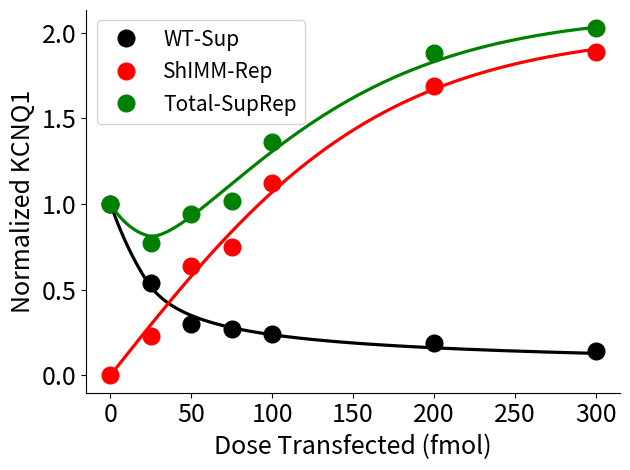

This figure's Python source:
# coding=utf-8
# General Code Structure (GCS) for one-dimensional plot
# 
# A. Code sructure is re-organised using standard C++ to fit into my project.
# B. The friendly style makes the project easier understood.
# C. The version is more extendable whatever to further 1D,2D or another single cell model. 
# 
# Under Intellectual Property Protection.
# 
# 
# [redacted]
# Last update : 15-11-2018
# 



import sys
defaultencoding = 'utf-8'
if sys.getdefaultencoding() != defaultencoding:
    reload(sys)
    sys.setdefaultencoding(defaultencoding)




import numpy as np
import scipy as sp
import scipy.optimize as opt
import matplotlib.pyplot as plt

def useLargeSize(axis,marker_lines = None, fontsize = 18,fontproperties=None):
    '''
      Use larger font for labels, legend of X Y axis
      Bold lines for all
    '''
    axis.spines['top'].set_color('none')
    axis.spines['right'].set_color('none')
    axis.xaxis.get_label().set_size(fontsize)
    axis.yaxis.get_label().set_size(fontsize)
    # Set font size separately for x and y axis
    for label in axis.xaxis.get_ticklabels():
        label.set_fontsize(18)
    for label in axis.yaxis.get_ticklabels():
        label.set_fontsize(18)     
    # Set line width
    LW = 2.3
    for line in axis.get_lines():
        line.set_lw( LW )
    leg = axis.get_legend()
    if(leg):
        ltext  = leg.get_texts()  # all the text.Text instance in the legend
        if(fontproperties):
            plt.setp(ltext, fontproperties=fontproperties)        
        plt.setp(ltext, fontsize='x-large')
        llines = leg.get_lines()  # all the lines.Line2D instance in the legend
        plt.setp(llines,linewidth= LW )
        if(marker_lines and len(marker_lines)>=len(llines)):
            for i in range(0,len(llines)):
                plt.setp(llines[i], 
                    marker = marker_lines[i].get_marker(), 
                    markeredgecolor= marker_lines[i].get_markeredgecolor(),\
                    markerfacecolor= marker_lines[i].get_markerfacecolor(),\
                    markeredgewidth= marker_lines[i].get_markeredgewidth(),
                    markersize= marker_lines[i].get_markersize() )









# Pandit model original

		# // L-type Ca2+ current
		# ICaL = gCaL*d*((0.9+Cainact/10.0)*f11+(0.1-Cainact/10.0)*f12)*(Volt-65.0);
		# d_ = 1.0/(1+exp((Volt+15.3)/-5.0));
		# f11_ = 1.0/(1+exp((Volt+26.7)/5.4));
		# f12_ = f11_;
		# Cainact_ = 1.0/(1.0+CaSS/0.01);
		# taud = 0.00305*exp(-0.0045*pow(Volt+7.0,2))+0.00105*exp(-0.002*pow(Volt-18.0,2))+0.00025;
		# tauf11 = 0.105*exp(-pow((Volt+45.0)/12.0,2))
		# 		+0.04/(1.0+exp((-Volt+25.0)/25.0))
		# 		+0.015/(1.0+exp((Volt+75.0)/25.0))
		# 		+0.0017;
		# tauf12 = 0.041*exp(-pow((Volt+47.0)/12.0,2))
		# 		+0.08/(1.0+exp((Volt+55.0)/-5.0))
		# 		+0.015/(1.0+exp((Volt+75.0)/25.0))
		# 		+0.0017;


# dose-dependent



# control activation gate steady state curve

# # dose dependent
#   0.00, 1.00
#  25.00, 0.54
#  50.00, 0.30
#  75.00, 0.27
# 100.00, 0.24
# 200.00, 0.19
# 300.00, 0.14

# dose dependent
#   0.00, 1.00
#  25.00, 0.77
#  50.00, 0.94
#  75.00, 1.02
# 100.00, 1.36
# 200.00, 1.88
# 300.00, 2.03





# Sup
volt = np.array([0.00001, 25.00, 50.00, 75.00, 100.00, 200.00, 300.00])
d_inf = np.array([1.00, 0.54, 0.30, 0.27, 0.24, 0.19, 0.14])
# Rep
shimm = np.array([0.00001, 0.23, 0.64, 0.75, 1.12, 1.69, 1.89])
# Total
total = np.array([1.00, 0.77, 0.94, 1.02, 1.36, 1.88, 2.03])





# so2 activation gate steady state curve
# so2_m_inf = np.array([0.04, 0.16, 0.76, 0.97, 0.97, 0.99])
# temp = np.array([0.05, 0.17, 0.80, 1.02, 1.02, 1.04])
# so2_m_inf_err = np.abs(so2_m_inf - temp)




# Way 1: standard error bar 
plt.figure(1)
# useLargeSize(plt.gca())
plt.xlabel("Dose Transfected (fmol)")
plt.ylabel("Normalized KCNQ1")
# -- Sup --
plt.plot(volt,d_inf,'o',color='black',mec='black',ms = 12,label = "WT-Sup")
# -- Rep --
plt.plot(volt,shimm,'o',color='red',mec='red',ms = 12,label = "ShIMM-Rep")
useLargeSize(plt.gca())
# -- SQT6 --
plt.plot(volt,total,'o',color='green',mec='green',ms = 12,label = "Total-SupRep")
useLargeSize(plt.gca())

# Way 2：Standard for logx  Dont delete！！
# plt.figure(2)
# useLargeSize(plt.gca())
# plt.xlabel("Concentration of SO$_{2}$ derivatives (μmol)")
# plt.ylabel("Increase rate of I$\mathrm{_{CaL}}$(%)")
# plt.semilogx(SO2,incre_rate,'o',ms=5,lw = '2.3',color='black')
# plt.show()





# --------------------------分割线，以下为拟合部分---------------------------

def Boltzmannequation(x, a, b):
    return 1.0/(1.0+np.exp(1.0*(x + a)/b));

def exp_func(x, a, b):
    return a*pow(x,b)
    
def exp_func2(x, c):
    return pow(c,x)

def ln_func(x, a, b, c):
    # return a*np.log(x+b) + c 
    # return a * (1 - np.exp(-2*b*x)) / (1 + np.exp(-2*b*x))
    x = x*b
    return a*(1 - np.exp(-2*x)) / (1 + np.exp(-2*x))

# 这个小细节：x可以是单个数，也可以是数组的形式，如果x是数组就返回所有x对应的hillequation计算结果
# 不要先入为主的认为只能计算单个数
def err(beta, x, y):
    return np.sum(((y[1:] - exp_func(x[1:],*beta))) ** 2)

def err2(beta, x, y):
    return np.sum((([1,0.515] - exp_func2(x[0:2],*beta))) ** 2)

def err3(beta, x, y):
    return np.sum(((y - ln_func(x,*beta))) ** 2)

param_init = np.array([0.5, -0.5]) # test?
param_best = opt.minimize(err,param_init,args=(volt,d_inf)).x

param2_init = np.array([0.9]) # test?
param2_best = opt.minimize(err2,param2_init,args=(volt,d_inf)).x

param3_init = np.array([2,0.01,1]) # test?
param3_best = opt.minimize(err3,param3_init,args=(volt,shimm)).x



xsim = []
ysim = []
print("param_best = ", param_best) 
print("param2_best = ", param2_best)
print("param3_best = ", param3_best)

for x in range(0,300):
    # xsim.append(x)
    # ysim.append(exp_func(x,*param_best))#plot simulated curve
    if x >= 25:
        xsim.append(x)
        ysim.append(exp_func(x,*param_best))#plot simulated curve
    if x < 25:
        xsim.append(x)
        ysim.append(exp_func2(x,*param2_best))

x2sim = []
y2sim = []
for x in range(0,300): 
    x2sim.append(x)       
    y2sim.append(ln_func(x,*param3_best))

# print(x2sim)
# print(y2sim)

# plt.ylim(-0.1,1.1)
# y_ticks = np.arange(0, 1.1, 0.5)
# plt.yticks(y_ticks)
plt.yticks(np.arange(0,2.1,0.5))

# plt.plot(xsim,y2sim,color='black',linewidth=2.3,label='',zorder=0)
plt.plot(xsim,ysim,color='black',linewidth=2.3,label='',zorder=0)
plt.plot(x2sim,y2sim,color='red',linewidth=2.3,label='')
plt.plot(x2sim,np.array(ysim)+np.array(y2sim),color='green',linewidth=2.3,label='')
plt.legend(fontsize = 15, loc = 'best')
plt.tight_layout()
plt.savefig('activation.png',dpi=500)
plt.show()

# fitting result:
# param_best =  [ 3.12921394 -0.56034481]
# param2_best =  [0.97380564]
# param3_best =  [2.01756673 0.00590645 1.        ]